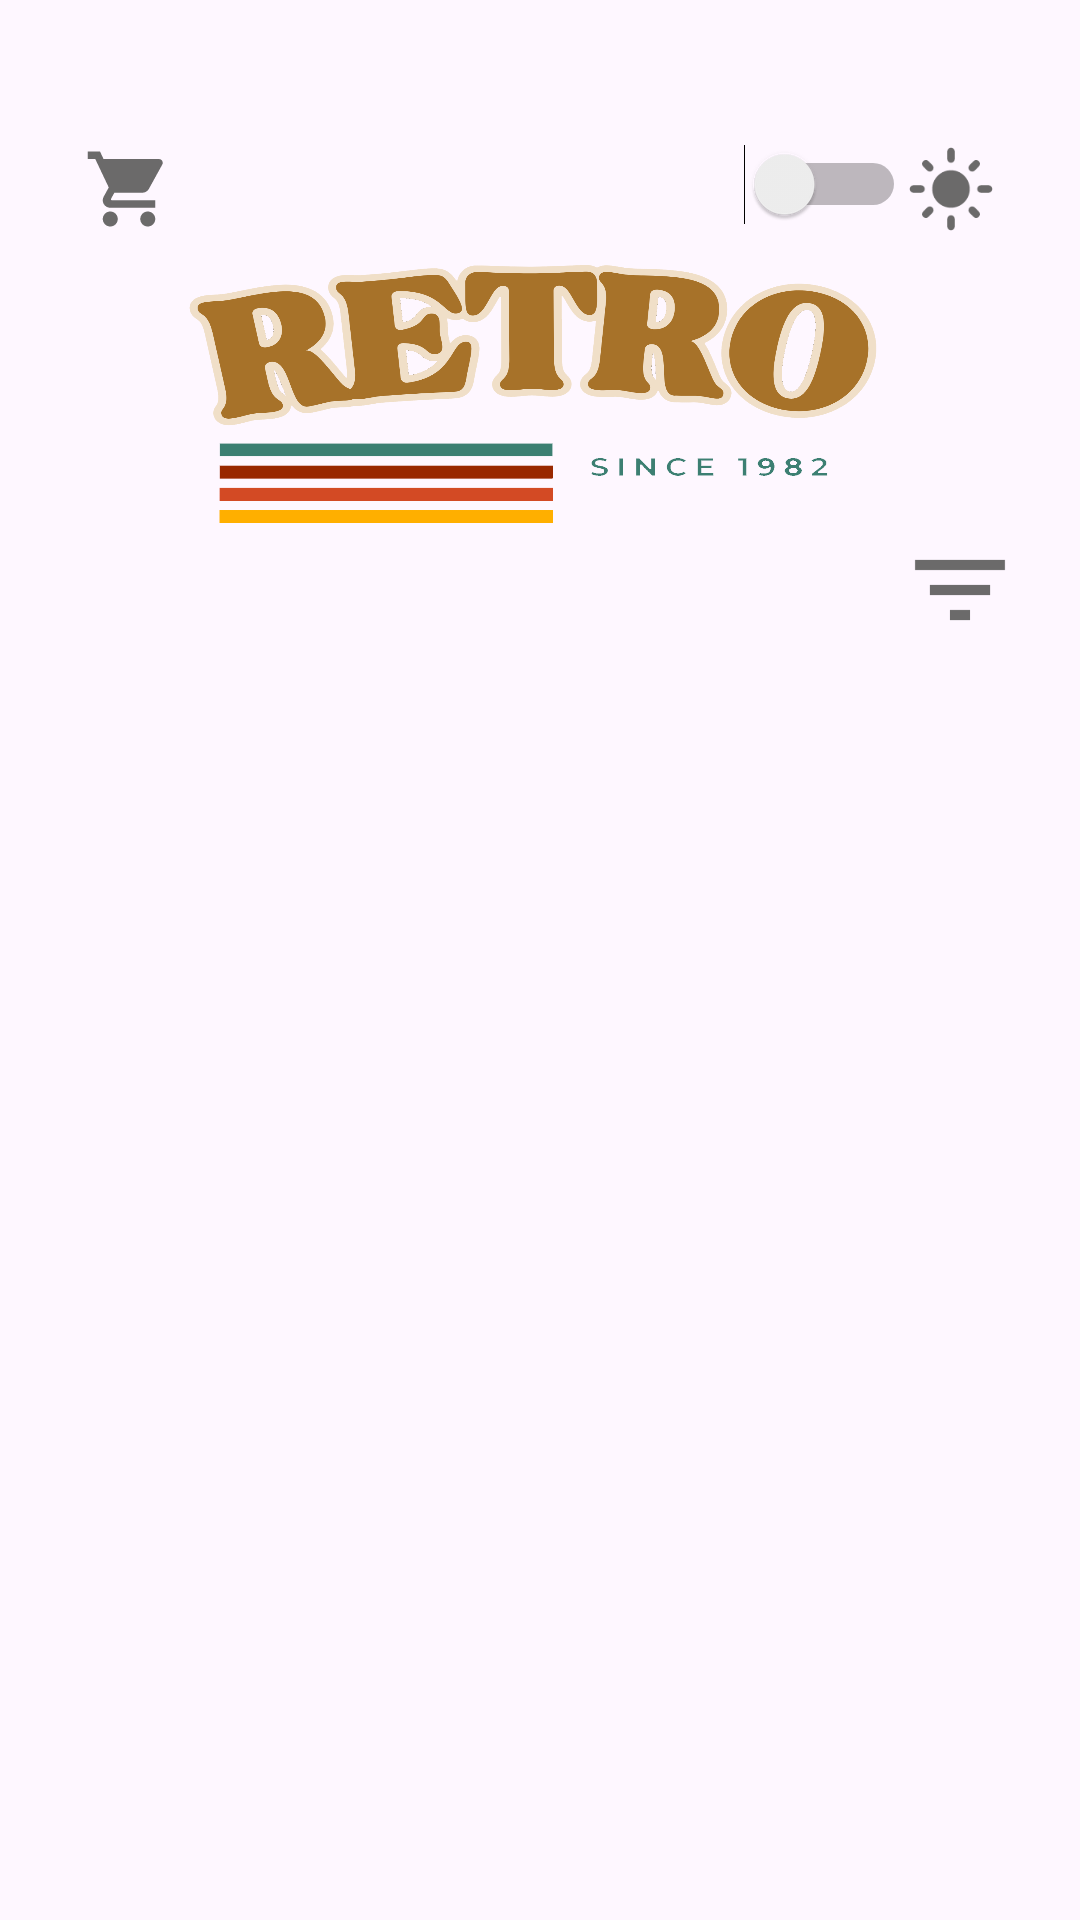

Write the Android layout XML for this screen, with the resource values it uses.
<!-- AndroidManifest.xml: application theme Theme.Project1 -->
<!-- res/layout/activity_main.xml -->
<androidx.drawerlayout.widget.DrawerLayout xmlns:android="http://schemas.android.com/apk/res/android"
    xmlns:app="http://schemas.android.com/apk/res-auto"
    android:id="@+id/drawer_layout"
    android:layout_width="match_parent"
    android:layout_height="match_parent">



    <LinearLayout
        android:id="@+id/layout"
        android:layout_width="match_parent"
        android:layout_height="match_parent"
        android:orientation="vertical"
        android:padding="20dp">


        <LinearLayout
            android:layout_width="match_parent"
            android:layout_height="wrap_content"
            android:layout_marginTop="20dp"
            android:orientation="horizontal"
            android:padding="8dp">

            <ImageView
                android:id="@+id/shopping_icon"
                android:layout_width="30dp"
                android:layout_height="30dp"
                android:contentDescription="Shopping Cart Icon"
                android:src="@drawable/baseline_shopping_cart_24" />

            <View
                android:layout_width="0dp"
                android:layout_height="0dp"
                android:layout_weight="1" />

            <Switch
                android:id="@+id/theme_switch"
                android:layout_width="wrap_content"
                android:layout_height="wrap_content" />

            <ImageView
                android:id="@+id/light_icon"
                android:layout_width="30dp"
                android:layout_height="30dp"
                android:contentDescription="Light Icon"
                android:src="@drawable/baseline_light_mode_24" />
        </LinearLayout>

        
        <ImageView
            android:layout_width="250dp"
            android:layout_height="120dp"
            android:layout_gravity="center"
            android:adjustViewBounds="true"
            android:layout_marginTop="-15dp"
            android:scaleType="fitXY"
            android:src="@drawable/logo" />

        
        <ImageView
            android:id="@+id/filter"
            android:layout_width="40dp"
            android:layout_height="40dp"
            android:layout_gravity="end"
            android:layout_marginTop="-15dp"
            android:contentDescription="Filter Icon"
            android:src="@drawable/baseline_filter_list_24" />

        
        <GridView
            android:id="@+id/gridView"
            android:layout_width="wrap_content"
            android:layout_height="wrap_content"
            android:gravity="center"
            android:layout_marginTop="-15dp"
            android:horizontalSpacing="10dp"
            android:numColumns="1"

            android:stretchMode="columnWidth"
            android:verticalSpacing="10dp" />
    </LinearLayout>

    <LinearLayout
        android:id="@+id/order_by_menu"
        android:layout_width="300dp"
        android:layout_height="match_parent"
        android:layout_gravity="end"
        android:orientation="vertical"
        android:padding="16dp"

        android:background="@android:color/white">

        <TextView
            android:id="@+id/orderBy"
            android:layout_width="match_parent"
            android:layout_height="wrap_content"
            android:gravity="center"
            android:text="@string/order_by_title"
            android:textSize="22sp"
            android:layout_marginTop="70dp"

            android:layout_marginBottom="16dp" />

        
        <TextView
            android:layout_width="match_parent"
            android:layout_height="wrap_content"
            android:gravity="center"
            android:text="@string/price"
            android:background="@color/light_gray"
            android:textSize="19sp"
            android:layout_marginBottom="16dp" />

        <RelativeLayout
            xmlns:android="http://schemas.android.com/apk/res/android"
            android:layout_width="match_parent"
            android:layout_height="wrap_content"
            android:padding="8dp">

            
            <TextView
                android:id="@+id/minPrice"
                android:layout_width="wrap_content"
                android:layout_height="wrap_content"
                android:text="$0"
                android:textSize="16sp"
                android:layout_alignParentStart="true"
                android:layout_alignParentLeft="true"
                android:layout_marginBottom="8dp" />
            <TextView
                android:id="@+id/maxPrice"
                android:layout_width="wrap_content"
                android:layout_height="wrap_content"
                android:text= "$150"
                android:textSize="16sp"
                android:layout_alignParentEnd="true"
                android:layout_alignParentRight="true"
                android:layout_marginBottom="8dp" />
            <SeekBar
                android:id="@+id/priceSeekBar"
                android:layout_width="match_parent"
                android:layout_height="wrap_content"
                android:layout_below="@id/minPrice"
                android:max="150"
                android:progress="0" />
        </RelativeLayout>


        
        <TextView
            android:layout_width="match_parent"
            android:layout_height="wrap_content"
            android:gravity="center"
            android:text="@string/title_clothes_size"
            android:background="@color/light_gray"
            android:textSize="19sp"
            android:layout_marginTop="30dp"
            android:layout_marginBottom="16dp" />

        <LinearLayout
            android:layout_width="match_parent"
            android:layout_height="wrap_content"
            android:orientation="horizontal"
            android:gravity="center">

            <CheckBox
                android:id="@+id/checkbox_s"
                android:layout_width="wrap_content"
                android:layout_height="wrap_content"
                android:text="S" />
            <CheckBox
                android:id="@+id/checkbox_m"
                android:layout_width="wrap_content"
                android:layout_height="wrap_content"
                android:text="M" />
            <CheckBox
                android:id="@+id/checkbox_l"
                android:layout_width="wrap_content"
                android:layout_height="wrap_content"
                android:text="L" />
        </LinearLayout>

        
        <TextView
            android:layout_width="match_parent"
            android:layout_height="wrap_content"
            android:gravity="center"
            android:text="@string/title_shoes_sizes"
            android:background="@color/light_gray"
            android:textSize="19sp"
            android:layout_marginTop="30dp"
            android:layout_marginBottom="16dp" />

        <LinearLayout
            android:layout_width="match_parent"
            android:layout_height="wrap_content"
            android:orientation="horizontal"
            android:gravity="center">

            <CheckBox
                android:id="@+id/checkbox_36"
                android:layout_width="wrap_content"
                android:layout_height="wrap_content"
                android:text="36" />
            <CheckBox
                android:id="@+id/checkbox_37"
                android:layout_width="wrap_content"
                android:layout_height="wrap_content"
                android:text="37" />
            <CheckBox
                android:id="@+id/checkbox_38"
                android:layout_width="wrap_content"
                android:layout_height="wrap_content"
                android:text="38" />
            <CheckBox
                android:id="@+id/checkbox_39"
                android:layout_width="wrap_content"
                android:layout_height="wrap_content"
                android:text="39" />
            <CheckBox
                android:id="@+id/checkbox_40"
                android:layout_width="wrap_content"
                android:layout_height="wrap_content"
                android:text="40" />

        </LinearLayout>
        <Button
            android:id="@+id/apply_button"
            android:layout_width="wrap_content"
            android:layout_height="wrap_content"
            android:layout_gravity="center"
            app:cornerRadius="100dp"
            app:backgroundTint="@color/gray"
            android:textColor="@color/white"
            android:text="@string/apply_btn"/>
    </LinearLayout>
</androidx.drawerlayout.widget.DrawerLayout>
<!-- resources referenced by this layout -->
<resources>
  <color name="gray">#949292</color>
  <color name="light_gray">#DEDCDC</color>
  <color name="white">#FFFFFFFF</color>
  <!-- drawable baseline_filter_list_24 (drawable) -->
  <vector xmlns:android="http://schemas.android.com/apk/res/android" android:height="24dp" android:tint="#6B6A6A" android:viewportHeight="24" android:viewportWidth="24" android:width="24dp">
        
      <path android:fillColor="@android:color/white" android:pathData="M10,18h4v-2h-4v2zM3,6v2h18L21,6L3,6zM6,13h12v-2L6,11v2z"/>
      
  </vector>
  <!-- drawable baseline_shopping_cart_24 (drawable) -->
  <vector xmlns:android="http://schemas.android.com/apk/res/android" android:height="24dp" android:tint="#6B6A6A" android:viewportHeight="24" android:viewportWidth="24" android:width="24dp">
        
      <path android:fillColor="@android:color/white" android:pathData="M7,18c-1.1,0 -1.99,0.9 -1.99,2S5.9,22 7,22s2,-0.9 2,-2 -0.9,-2 -2,-2zM1,2v2h2l3.6,7.59 -1.35,2.45c-0.16,0.28 -0.25,0.61 -0.25,0.96 0,1.1 0.9,2 2,2h12v-2L7.42,15c-0.14,0 -0.25,-0.11 -0.25,-0.25l0.03,-0.12 0.9,-1.63h7.45c0.75,0 1.41,-0.41 1.75,-1.03l3.58,-6.49c0.08,-0.14 0.12,-0.31 0.12,-0.48 0,-0.55 -0.45,-1 -1,-1L5.21,4l-0.94,-2L1,2zM17,18c-1.1,0 -1.99,0.9 -1.99,2s0.89,2 1.99,2 2,-0.9 2,-2 -0.9,-2 -2,-2z"/>
      
  </vector>
  <string name="apply_btn">APPLY</string>
  <string name="order_by_title">ORDER BY...</string>
  <string name="price">Price:</string>
  <string name="title_clothes_size">Clothes size:</string>
  <string name="title_shoes_sizes">Shoes Sizes:</string>
  <style name="Theme.Project1" parent="Theme.Material3.DayNight.NoActionBar">
          <item name="buttonStyle">@style/CustomButtonStyle</item>
      </style>
  <style name="CustomButtonStyle" parent="android:Widget.Button">
          <item name="android:background">@drawable/rounded_button_selector</item>
          <item name="android:textColor">@color/white</item>
      </style>
  <!-- drawable rounded_button_selector (drawable) -->
  <?xml version="1.0" encoding="utf-8"?>
  <selector xmlns:android="http://schemas.android.com/apk/res/android">
      <item android:state_focused="true"
          android:drawable="@drawable/rounded_button"/>
      <item android:state_focused="false">
      <shape
          android:shape="rectangle">
          <gradient android:endColor="@color/black"
              android:startColor="@color/black"
              android:angle="-90"/>
          <stroke android:color="@color/white"
              android:width="2dp"/>
          <corners android:radius="80dp" />
          <padding
              android:left="16dp"
              android:top="8dp"
              android:right="16dp"
              android:bottom="8dp" />
      </shape>
  </item>
  
  </selector>
  <!-- drawable rounded_button (drawable) -->
  <?xml version="1.0" encoding="utf-8"?>
  <shape xmlns:android="http://schemas.android.com/apk/res/android"
      android:shape="rectangle">
      <corners android:radius="80dp" />
      <solid android:color="@color/white" />
  
      <padding
          android:left="16dp"
          android:top="8dp"
          android:right="16dp"
          android:bottom="8dp" />
  </shape>
  <color name="black">#000000</color>
</resources>
